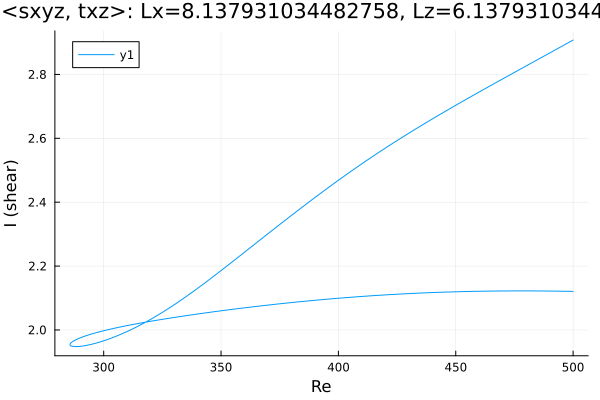

Values plotted in this chart, from the file beside it:
Re, shear
500.0, 2.121
499.4, 2.121
498, 2.121
496.6, 2.121
495.2, 2.121
493.7, 2.121
492.3, 2.122
490.9, 2.122
489.5, 2.122
488.1, 2.122
486.7, 2.122
485.3, 2.122
483.8, 2.122
482.4, 2.122
481, 2.122
479.6, 2.122
478.2, 2.122
476.8, 2.122
475.4, 2.122
473.9, 2.122
472.5, 2.122
471.1, 2.122
469.7, 2.122
468.3, 2.122
466.9, 2.122
465.5, 2.122
464, 2.122
462.6, 2.121
461.2, 2.121
459.8, 2.121
458.4, 2.121
457, 2.121
455.6, 2.121
454.1, 2.12
452.7, 2.12
451.3, 2.12
449.9, 2.119
448.5, 2.119
447.1, 2.119
445.7, 2.119
444.2, 2.118
442.8, 2.118
441.4, 2.117
440, 2.117
438.6, 2.117
437.2, 2.116
435.8, 2.116
434.4, 2.115
432.9, 2.115
431.5, 2.114
430.1, 2.114
428.7, 2.113
427.3, 2.113
425.9, 2.112
424.5, 2.112
423, 2.111
421.6, 2.11
420.2, 2.11
418.8, 2.109
417.4, 2.109
... 312 more rows
